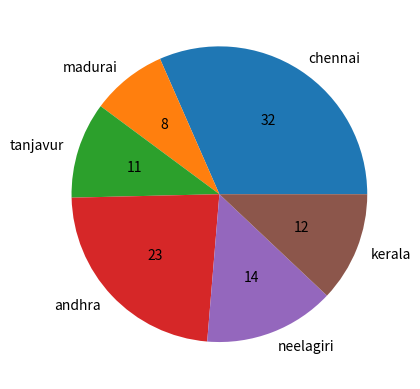

Write Python code to recreate this figure.
import matplotlib.pyplot as b
query = ['chennai','madurai','tanjavur','andhra','neelagiri','kerala']
values=[42,11,14,31,19,16]
b.pie(values,labels=query,autopct='%.f')
b.show()